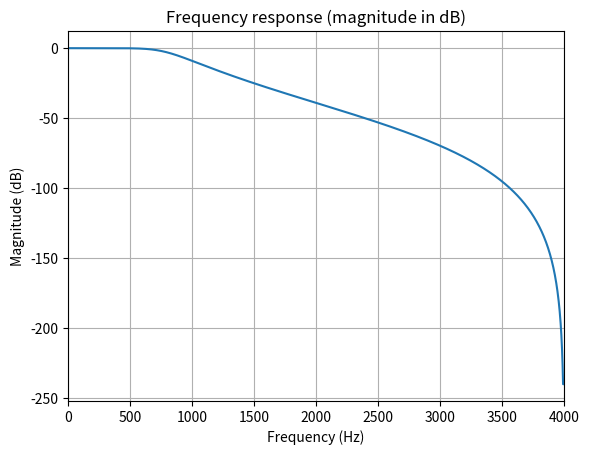
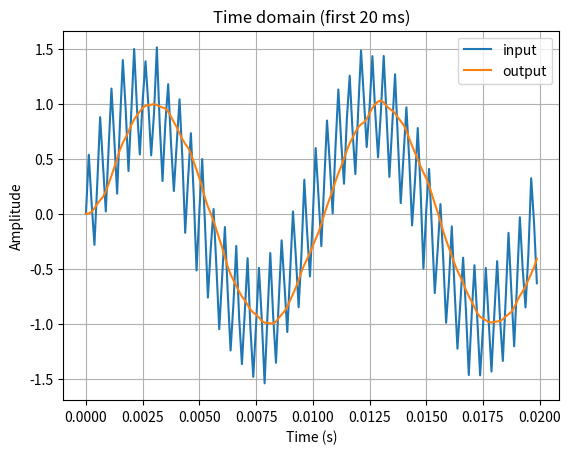
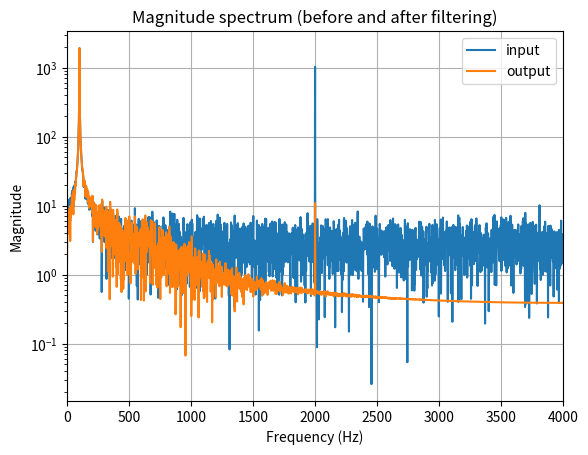

Generate these figures, in order, with matplotlib:
# 完整示例 —— 设计模拟 Butterworth 并用双线性变换获得数字 IIR 低通滤波器
import numpy as np
import matplotlib.pyplot as plt
from scipy.signal import buttap, bilinear_zpk, zpk2tf, freqz, lfilter

def design_butter_bilinear(N, fc, fs):
    """
    通过以下步骤设计数字低通 IIR（双线性变换法）：
      1) buttap 得到模拟 Butterworth 原型（归一化到 1 rad/s, 即周期为 2 pi）的零点 n，
      极点 p 和增益 k (其中Ha(s)=k * (s-n[0])*(s-n[1])*.../(s-p[0])*(s-p[1])*...)
      2) 对数字截止频率做预畸变（pre-warp）得到模拟截止角频率 Omega_c
      3) 缩放模拟极点并调整增益
      4) 使用 bilinear_zpk 做双线性变换得到数字零极增益
      5) 转换为传递函数系数 b, a
    输入:
      N  - 滤波器阶数
      fc - 数字域截止频率 (Hz)
      fs - 采样率 (Hz)
    返回:
      b, a - 可直接用于 scipy.signal.lfilter 的数字 IIR 系数，列向量，b 是分子系数，a 是分母系数
    """
    # 预畸变（pre-warp）
    Omega_c = 2 * fs * np.tan(np.pi * fc / fs)  # rad/s

    # 模拟原型
    z, p, k = buttap(N)

    # print(f'k={k}\np={p}\nz={z}')

    # 缩放到所需的模拟截止频率
    p = p * Omega_c
    k = k * (Omega_c ** N)


    # 双线性变换 (s -> 2*fs*(1 - z^-1)/(1 + z^-1))
    zd, pd, kd = bilinear_zpk(z, p, k, fs)

    # 转为传递函数系数
    b, a = zpk2tf(zd, pd, kd)
    return b, a

# ---------------------------
# 测试示例
# ---------------------------
if __name__ == "__main__": 
  # 在 `if __name__ == "__main__":` 下面编写测试代码，这样当直接运行该模块时，测试代码会运行；而当模块被导入时，测试代码不会运行，从而不影响导入它的程序。
    fs = 8000        # 采样频率 (Hz)
    fc = 800         # 截止频率 (Hz)
    N = 4            # 滤波器阶数

    b, a = design_butter_bilinear(N, fc, fs)

    print("Filter numerator coefficients (b):")
    print(np.round(b, 6))
    print("\nFilter denominator coefficients (a):")
    print(np.round(a, 6))

    # 频率响应
    worN = 2048
    w, h = freqz(b, a, worN)
    f = w * fs / (2 * np.pi)  # 转成 Hz

    plt.figure()
    plt.title("Frequency response (magnitude in dB)")
    plt.plot(f, 20 * np.log10(np.maximum(np.abs(h), 1e-12)))
    plt.xlabel("Frequency (Hz)")
    plt.ylabel("Magnitude (dB)")
    plt.grid(True)
    plt.xlim(0, fs/2)
    plt.show()

    # 构造测试信号：低频 + 高频 + 噪声
    t = np.arange(0, 1.0, 1.0/fs)
    x = 1.0 * np.sin(2*np.pi*100*t) + 0.5 * np.sin(2*np.pi*2000*t) + 0.05 * np.random.randn(len(t))

    # 滤波
    y = lfilter(b, a, x)

    # 时域显示（前 20 ms）
    t_segment = t[:int(0.02*fs)]
    plt.figure()
    plt.title("Time domain (first 20 ms)")
    plt.plot(t_segment, x[:len(t_segment)], label="input")
    plt.plot(t_segment, y[:len(t_segment)], label="output")
    plt.xlabel("Time (s)")
    plt.ylabel("Amplitude")
    plt.legend()
    plt.grid(True)
    plt.show()

    # 频域（FFT）比较
    nfft = 4096 
    Xf = np.fft.rfft(x, nfft)
    Yf = np.fft.rfft(y, nfft)
    freqs = np.fft.rfftfreq(nfft, 1.0/fs)

    plt.figure()
    plt.title("Magnitude spectrum (before and after filtering)")
    plt.semilogy(freqs, np.abs(Xf), label="input")
    plt.semilogy(freqs, np.abs(Yf), label="output")
    plt.xlabel("Frequency (Hz)")
    plt.ylabel("Magnitude")
    plt.xlim(0, fs/2)
    plt.legend()
    plt.grid(True)
    plt.show()

